Run: headless pygame with SDL's dummy video driver; simulated clock (each Clock.tick advances the game by its frame time, no real sleeping); random seed 0; keys injected as events and as key.get_pressed() state; mouse plan: one left click at the window centre at the start of phase 2, then a move to the lower-right quarter at the start of phase 3.
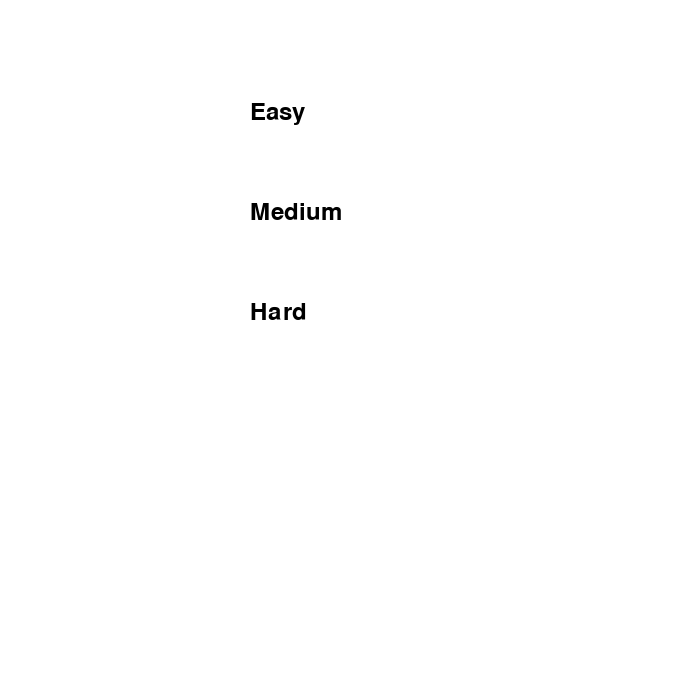
Frame 1 of 4 · flips 1–60 · no input
Frame 2 of 4 · flips 61–180 · clicked the window centre · tapped SPACE, RETURN · held RIGHT (→), D · screen unchanged from frame 1, image omitted
Frame 3 of 4 · flips 181–300 · moved the mouse to the lower-right quarter · held DOWN (↓), S · screen unchanged from frame 2, image omitted
Frame 4 of 4 · flips 301–420 · held LEFT (←), A, UP (↑), W · screen unchanged from frame 3, image omitted

The pygame program that drew these frames:

import sys
import pygame
import copy

# Define constants for representing the board state
EMPTY, BLACK, WHITE, OUTER = '.', '1', '0', '?'
# Define directions for checking valid moves
DIRECTIONS = [(0, -1), (0, 1), (-1, 0), (1, 0)]

# Function to initialize the game board
def initial_board():
    # Create the initial board configuration with outer boundary and initial pieces
    board = [[OUTER] * 10] + [[OUTER] + [EMPTY] * 8 + [OUTER] for _ in range(8)] + [[OUTER] * 10]
    board[4][4], board[5][5] = WHITE, WHITE
    board[4][5], board[5][4] = BLACK, BLACK
    return board

# Function to check if a move is valid
def isValidMove(board, player, move):
    # Extract the coordinates of the move
    (x, y) = move
    # Check if the selected cell is empty
    if board[x][y] != EMPTY:
        return False
    # Check each direction for valid moves
    for (dx, dy) in DIRECTIONS:
        nx, ny = x + dx, y + dy
        # Continue in this direction until reaching a piece of the opposite color
        if board[nx][ny] == (WHITE if player == BLACK else BLACK):
            while board[nx][ny] == (WHITE if player == BLACK else BLACK):
                nx += dx
                ny += dy
            # If the next piece is of the player's color, the move is valid
            if board[nx][ny] == player:
                return True
    return False

# Function to make a move on the board
def make_move(board, player, move):
    (x, y) = move
    board[x][y] = player
    # Flip pieces in all valid directions
    for (dx, dy) in DIRECTIONS:
        nx, ny = x + dx, y + dy
        if board[nx][ny] == (WHITE if player == BLACK else BLACK):
            tilesToFlip=[]
            while board[nx][ny] == (WHITE if player == BLACK else BLACK):
                tilesToFlip.append((nx, ny))
                nx += dx
                ny += dy
            if board[nx][ny] == player:
                for fx, fy in tilesToFlip:
                    board[fx][fy]=player
    return board

# Function for the alpha-beta pruning algorithm
def alpha_beta_pruning(board, player, alpha, beta, depth):
    if depth == 0 or is_terminal(board):
        return evaluate(board, player)
    if player == BLACK:
        value = float('-inf')
        # Iterate over all possible moves for the player
        for move in get_all_moves(board, player):
            if isValidMove(board, player, move):
                # Make a move and recursively evaluate the resulting board state
                new_board = make_move(copy.deepcopy(board), player, move)
                value = max(value, alpha_beta_pruning(new_board, WHITE, alpha, beta, depth - 1))
                alpha = max(alpha, value)
                if alpha >= beta:
                    break
        return value
    else:
        value = float('inf')
        # Iterate over all possible moves for the opponent
        for move in get_all_moves(board, player):
            if isValidMove(board, player, move):
                # Make a move and recursively evaluate the resulting board state
                new_board = make_move(copy.deepcopy(board), player, move)
                value = min(value, alpha_beta_pruning(new_board, BLACK, alpha, beta, depth - 1))
                beta = min(beta, value)
                if alpha >= beta:
                    break
        return value

# Function to evaluate the board state for a player
def evaluate(board, player):
    opponent = WHITE if player == BLACK else BLACK
    # Calculate the difference in scores between the player and the opponent
    player_score = sum(row.count(player) for row in board)
    opponentScore = sum(row.count(opponent) for row in board)
    return player_score - opponentScore

# Function to check if the game is in a terminal state
def is_terminal(board):
    for x in range(1, 9):
        for y in range(1, 9):
            if board[x][y] == EMPTY:
                if any(isValidMove(board, BLACK, (x, y)) for (dx, dy) in DIRECTIONS):
                    return False
                if any(isValidMove(board, WHITE, (x, y)) for (dx, dy) in DIRECTIONS):
                    return False
    return True

# Function to get all possible moves for a player
def get_all_moves(board, player):
    return [(x, y) for x in range(1, 9) for y in range(1, 9) if isValidMove(board, player, (x, y))]

# Function to get the best move for a player using alpha-beta pruning
def get_best_move(board, player, level):
    moves = get_all_moves(board, player)
    if not moves:
        return None
    best_move = moves[0]
    best_score = float('-inf')
    # Iterate over all possible moves and select the one with the highest score
    for move in moves:
        new_board = make_move(copy.deepcopy(board), player, move)
        score = alpha_beta_pruning(new_board, WHITE if player == BLACK else BLACK, float('-inf'), float('inf'), level)
        if score > best_score:
            best_move = move
            best_score = score
    return best_move

# Function to calculate the score for each player
def calculate_score(board):
    black_score = sum(row.count(BLACK) for row in board)
    white_score = sum(row.count(WHITE) for row in board)
    return black_score, white_score

# Function to display the scores on the screen
def display_score(black_score, white_score):
    font = pygame.font.Font(None, 36)
    black_text = font.render(f"Black Score: {black_score}", True, BLACK)
    white_text = font.render(f"White Score: {white_score}", True, WHITE)
    screen.blit(black_text, (10, 10))
    screen.blit(white_text, (10, 50))

# Initialize pygame and set up the screen
pygame.init()
SCREEN_WIDTH = 700
SCREEN_HEIGHT = 700
GREEN = (10, 130, 0)
LIGHT_GREEN = (0, 120, 0)
BLACK = (0, 0, 0)
WHITE = (255, 255, 255)
RED=(225, 26, 60)

board_size = 8
cell_size = SCREEN_WIDTH // board_size
screen = pygame.display.set_mode((SCREEN_WIDTH, SCREEN_HEIGHT))# Initialize the screen
pygame.display.set_caption("Othello Board")
rectangles = []# List to store rectangles

# Function to initialize the game board and draw the initial state
def initialize_board():
    screen.fill(GREEN)
    board = initial_board()
    for row in range(board_size):
        for col in range(board_size):
            x = col * cell_size
            y = row * cell_size
            if (row + col) % 2 == 0:
                color = GREEN
            else:
                color = LIGHT_GREEN
            rect_dict = {
                "rect": pygame.Rect(x, y, cell_size, cell_size),
                "color": color,
                "clicked": False,
                "disk_color": None
            }
            rectangles.append(rect_dict)
    rectangles[27]["clicked"] = True
    rectangles[27]["disk_color"] = WHITE
    rectangles[36]["clicked"] = True
    rectangles[36]["disk_color"] = WHITE
    rectangles[28]["clicked"] = True
    rectangles[28]["disk_color"] = BLACK
    rectangles[35]["clicked"] = True
    rectangles[35]["disk_color"] = BLACK

# Function to display the level selection screen
def display_level_selection():
    screen.fill(WHITE)
    font = pygame.font.Font(None, 36)
    text_easy = font.render("Easy", True, BLACK)
    text_medium = font.render("Medium", True, BLACK)
    text_hard = font.render("Hard", True, BLACK)
    screen.blit(text_easy, (250, 100))
    screen.blit(text_medium, (250, 200))
    screen.blit(text_hard, (250, 300))
    pygame.display.update()

# Function to display the "Game Over" message
def display_game_over_message():
    font = pygame.font.Font(None, 100)
    game_over_text = font.render("Game Over", True, RED)
    screen.blit(game_over_text, (SCREEN_WIDTH // 2 - game_over_text.get_width() // 2, SCREEN_HEIGHT // 2 - game_over_text.get_height() // 2))
    pygame.display.update()

# Function to clear the screen
def clear_screen():
    screen.fill(BLACK)
    pygame.display.update()

# Main function to run the game
def main():
    initialize_board()
    selected_level = None
    # Loop until a level is selected
    while not selected_level:
        display_level_selection()
        for event in pygame.event.get():
            if event.type == pygame.MOUSEBUTTONDOWN:
                x, y = pygame.mouse.get_pos()
                if 250 < x < 450:
                    if 100 < y < 150:
                        selected_level = 2#easy
                    elif 200 < y < 250:
                        selected_level = 3 #medium
                    elif 300 < y < 350:
                        selected_level = 5 #hard
            if event.type == pygame.QUIT:
                pygame.quit()
                sys.exit()
    board = initial_board()
    while True:
        screen.fill((0, 0, 0))
        # Update the board state and display
        for x in range(1, 9):
            for y in range(1, 9):
                if board[x][y] == BLACK:
                    rectangles[(x - 1) * board_size + y - 1]["clicked"] = True
                    rectangles[(x - 1) * board_size + y - 1]["disk_color"] = BLACK
                elif board[x][y] == WHITE:
                    rectangles[(x - 1) * board_size + y - 1]["clicked"] = True
                    rectangles[(x - 1) * board_size + y - 1]["disk_color"] = WHITE
        for r in rectangles:  # Draw rectangles
            pygame.draw.rect(screen, r["color"], r["rect"])
            if r["clicked"]:
                pygame.draw.circle(screen, r["disk_color"], (r["rect"].centerx, r["rect"].centery),
                                   min(cell_size // 2 - 2, 20))
        for x in range(1, 9):# Highlight valid moves with black circles
            for y in range(1, 9):
                if isValidMove(board, BLACK, (x, y)):
                    pygame.draw.circle(screen, BLACK, (y * cell_size - cell_size // 2, x * cell_size - cell_size // 2),
                                       min(cell_size // 4, 10), 3)  # Draw a black circle with a radius of cell_size/4

        pygame.display.update()
        game_over = False
        for event in pygame.event.get():
            if event.type == pygame.MOUSEBUTTONDOWN:
                x, y = pygame.mouse.get_pos()  # Get click position
                for r in rectangles:  # Check each rectangle
                    if r["rect"].collidepoint(x, y):  # Check if click is within rectangle
                        # Calculate the move
                        move = (r["rect"].y // cell_size + 1, r["rect"].x // cell_size + 1)
                        if isValidMove(board, BLACK, move):# Check if the move is valid
                            # Make the move
                            board = make_move(board, BLACK, move)
                            # Let the computer make a move
                            move = get_best_move(board, WHITE, selected_level)
                            if move:
                                # Update the board
                                board = make_move(board, WHITE, move)
                            else:
                                game_over=True
                                clear_screen()
                                display_game_over_message()
                                pygame.time.wait(5000)
                                return
            if event.type == pygame.QUIT:
                pygame.quit()
                sys.exit()
        # Check if the game is in a terminal state
        if is_terminal(board):
            game_over = True
            black_score, white_score = calculate_score(board)
            display_score(black_score, white_score)
            pygame.display.update()
            pygame.time.wait(8000)
            pygame.quit()
            sys.exit()

if __name__ == "__main__":
    pygame.init()
    screen = pygame.display.set_mode((SCREEN_WIDTH, SCREEN_HEIGHT))
    pygame.display.set_caption("Level Selection")
    main()
